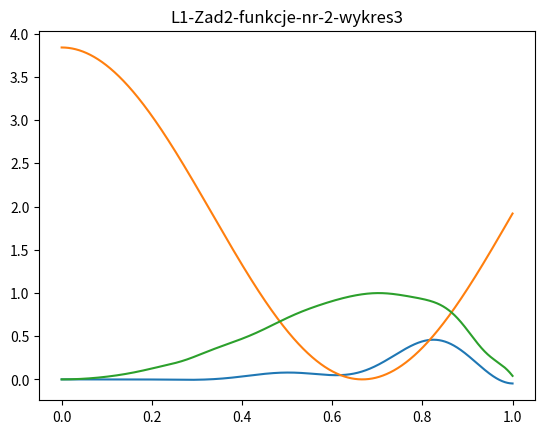

Reproduce this figure in Python.
import matplotlib.pyplot as plt
import numpy as np

'1.Wprowadzenie. Dane:'
Tc = 1      #czas trwania sygnału - sekundy
fs = 8000       #częstotliwość próbkowania - Hz - 8kHz
N = Tc * fs     #liczba próbek przypadających na cały sygnał
Ts = 1/fs       #okres próbkowania

a = 1       #amplituda

'2fmax <= fs'
'n=0,...,N-1'
't=n/fs=n*Ts'

'2.Ćwiczenia.'

f = 4
#Dane:
tab = np.zeros(N)   #Inicjalizacja tablicy na sygnał
for n in range(N):
    t = n / fs  #czas odpowiadający próbce n
    'funkcja nr 12'
    x = np.sin(np.pi*(f/4)*t) + np.sin(1.4*np.pi*f*t) - np.cos(0.3*np.pi*f*t)
    tab[n] = x

czas = np.zeros(N)
for n in range(N):
    czas[n] = n / fs

'Zad.2'

'funkcje nr 2'
y = (tab*czas**3)/3
z = 1.92*(np.cos(3*np.pi*(czas/2))+np.cos(y**2/(8*tab+3)*czas))
v = ((y*z)/(tab+2))*np.cos(7.2*np.pi*czas)+np.sin(np.pi*czas**2)

plt.plot(czas, y)
plt.title('L1-Zad2-funkcje-nr-2-wykres1')
plt.savefig('L1-Zad2-funkcja-nr-12-wykres1')
plt.show()
plt.plot(czas, z)
plt.title('L1-Zad2-funkcje-nr-2-wykres2')
plt.savefig('L1-Zad2-funkcja-nr-12-wykres2')
plt.show()
plt.plot(czas, v)
plt.title('L1-Zad2-funkcje-nr-2-wykres3')
plt.savefig('L1-Zad2-funkcja-nr-12-wykres3')
plt.show()